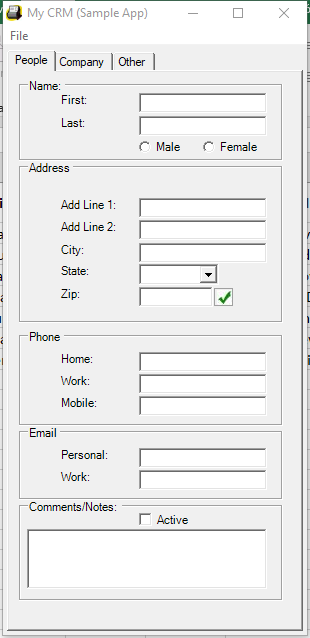
Task: Proyecto básico
Workflow: LimpiarCampos

Step 1: Attach Window 'Form1 Mycrm' on 'Form1' (mycrm.exe)

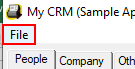
Step 2: click on the menu item 'File'

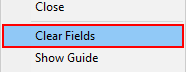
Step 3: click on 'menu item  Clear Fields'